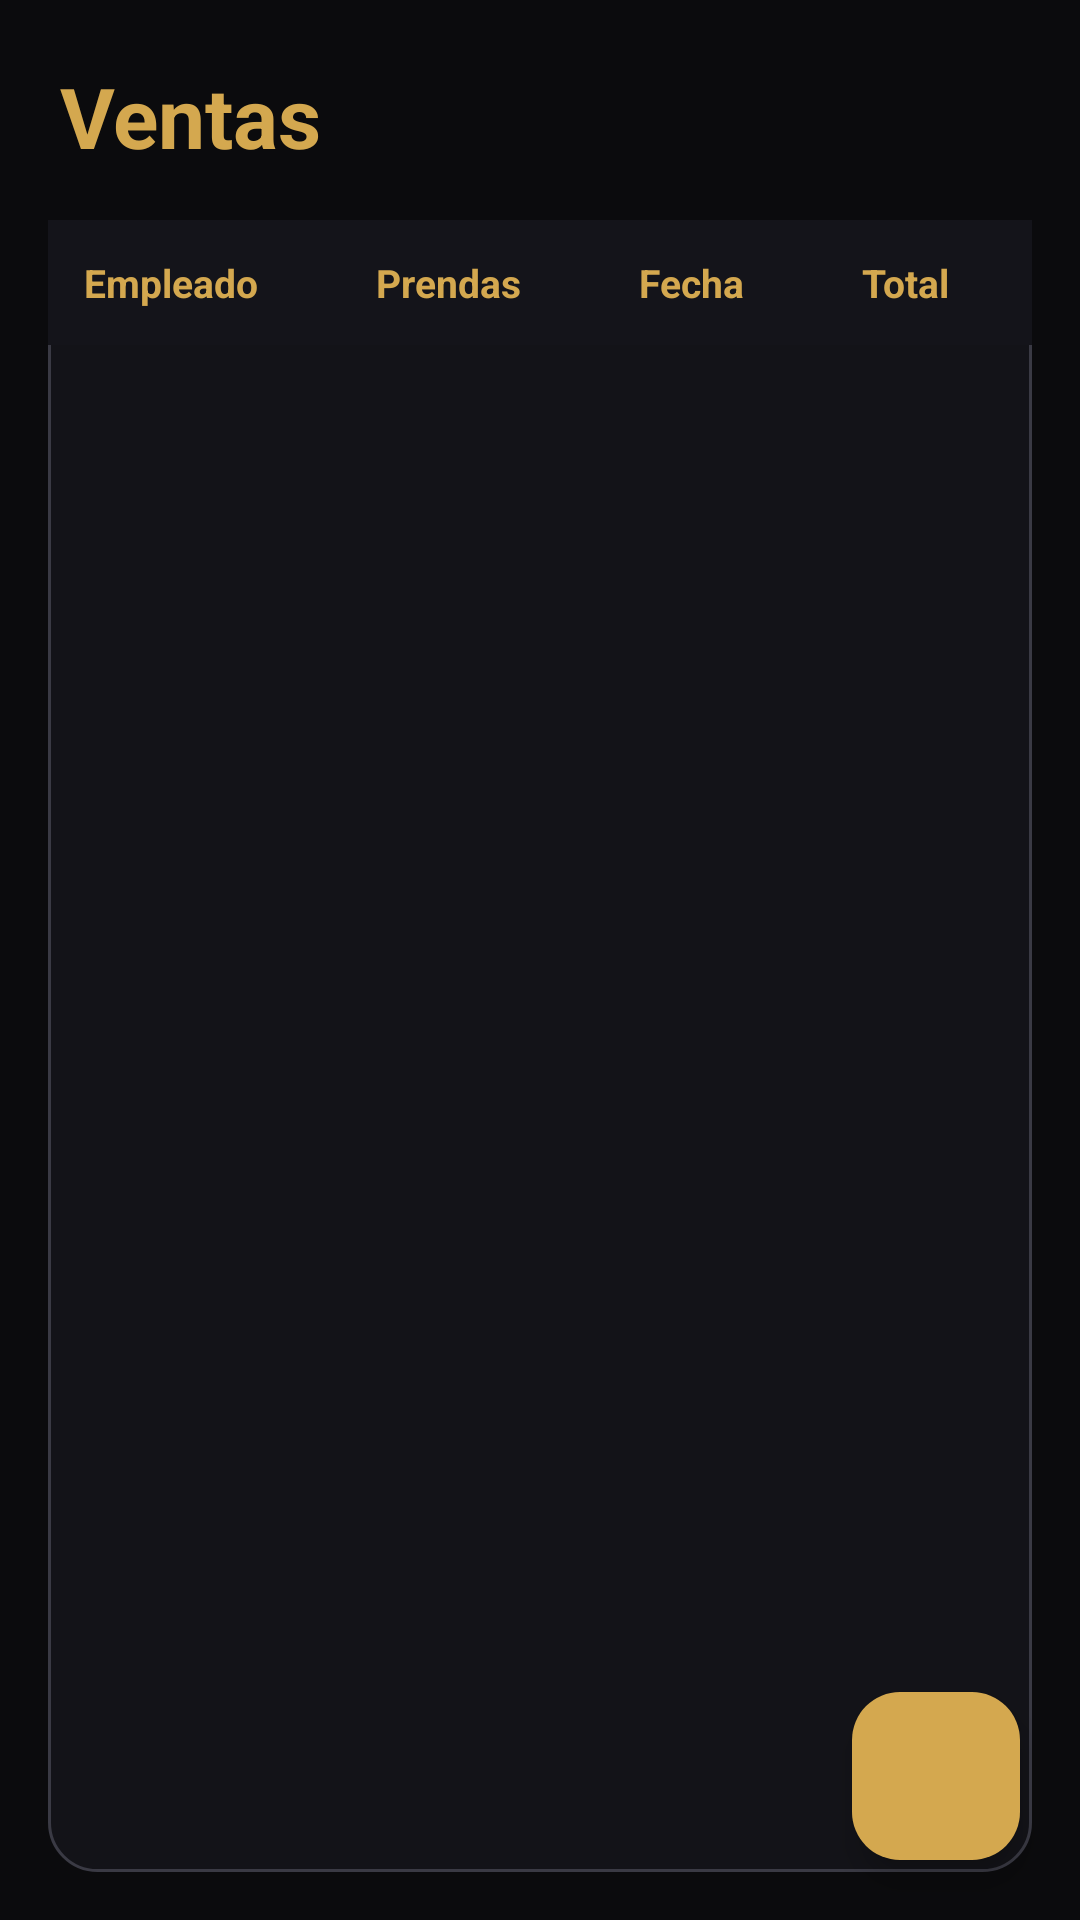

Write the Android layout XML for this screen, with the resource values it uses.
<!-- AndroidManifest.xml: application theme Theme.PryGrados -->
<!-- res/layout/ventas.xml -->
<?xml version="1.0" encoding="utf-8"?>
<androidx.constraintlayout.widget.ConstraintLayout xmlns:android="http://schemas.android.com/apk/res/android"
    xmlns:app="http://schemas.android.com/apk/res-auto"
    android:layout_width="match_parent"
    android:layout_height="match_parent"
    android:background="@color/kemba_black">

    
    <TextView
        android:id="@+id/tvTitulo"
        android:layout_width="wrap_content"
        android:layout_height="wrap_content"
        android:layout_marginStart="20dp"
        android:layout_marginTop="20dp"
        android:text="Ventas"
        android:textColor="@color/kemba_gold"
        android:textSize="28sp"
        android:textStyle="bold"
        app:layout_constraintStart_toStartOf="parent"
        app:layout_constraintTop_toTopOf="parent" />

    
    <ScrollView
        android:layout_width="0dp"
        android:layout_height="0dp"
        android:layout_margin="16dp"
        android:background="@drawable/bg_card"
        android:clipToPadding="false"
        android:paddingBottom="88dp"
        android:scrollbars="none"
        app:layout_constraintBottom_toBottomOf="parent"
        app:layout_constraintEnd_toEndOf="parent"
        app:layout_constraintStart_toStartOf="parent"
        app:layout_constraintTop_toBottomOf="@id/tvTitulo">

        <TableLayout
            android:id="@+id/tableVentas"
            android:layout_width="match_parent"
            android:layout_height="wrap_content"
            android:stretchColumns="*">

            
            <TableRow android:background="@color/kemba_surface">

                <TextView
                    android:padding="12dp"
                    android:text="Empleado"
                    android:textColor="@color/kemba_gold"
                    android:textSize="13sp"
                    android:textStyle="bold" />

                <TextView
                    android:padding="12dp"
                    android:text="Prendas"
                    android:textColor="@color/kemba_gold"
                    android:textSize="13sp"
                    android:textStyle="bold" />

                <TextView
                    android:padding="12dp"
                    android:text="Fecha"
                    android:textColor="@color/kemba_gold"
                    android:textSize="13sp"
                    android:textStyle="bold" />

                <TextView
                    android:padding="12dp"
                    android:text="Total"
                    android:textColor="@color/kemba_gold"
                    android:textSize="13sp"
                    android:textStyle="bold" />

            </TableRow>
        </TableLayout>
    </ScrollView>

    
    <com.google.android.material.floatingactionbutton.FloatingActionButton
        android:id="@+id/btnAgregar"
        android:layout_width="wrap_content"
        android:layout_height="wrap_content"
        android:layout_margin="20dp"
        android:contentDescription="Agregar"
        android:src="@drawable/ic_add"
        app:backgroundTint="@color/kemba_gold"
        app:layout_constraintBottom_toBottomOf="parent"
        app:layout_constraintEnd_toEndOf="parent"
        app:tint="@color/kemba_black" />
</androidx.constraintlayout.widget.ConstraintLayout>
<!-- resources referenced by this layout -->
<resources>
  <color name="kemba_black">#0B0B0D</color>
  <color name="kemba_gold">#D4A84F</color>
  <color name="kemba_surface">#14141A</color>
  <!-- drawable bg_card (drawable) -->
  <?xml version="1.0" encoding="utf-8"?>
  <shape xmlns:android="http://schemas.android.com/apk/res/android" android:shape="rectangle">
      <solid android:color="#E614141A" />
      <stroke android:width="1dp" android:color="@color/kemba_stroke" />
      <corners android:radius="16dp" />
  </shape>
  <style name="Theme.PryGrados" parent="Base.Theme.PryGrados" />
  <color name="kemba_stroke">#3A3A44</color>
  <style name="Base.Theme.PryGrados" parent="Theme.Material3.DayNight.NoActionBar">
          
          
      </style>
</resources>
